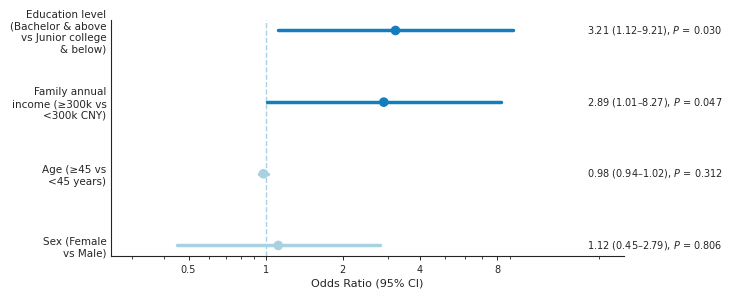

This figure's Python source: (Note: this script raises an exception after producing the figure.)
import matplotlib.pyplot as plt
import numpy as np
import os

# ==================== PARAMETERS ====================

# Data from binary logistic regression (Table 4)
variables = [
    'Education level\n(Bachelor & above\nvs Junior college\n& below)',
    'Family annual\nincome (≥300k vs\n<300k CNY)',
    'Age (≥45 vs\n<45 years)',
    'Sex (Female\nvs Male)',
]
or_vals   = [3.21, 2.89, 0.98, 1.12]
ci_low    = [1.12, 1.01, 0.94, 0.45]
ci_high   = [9.21, 8.27, 1.02, 2.79]
p_vals    = [0.030, 0.047, 0.312, 0.806]

# Colors
BG        = '#ffffff'
TEXT_CLR  = '#252525'
LINE_CLR  = '#252525'
REF_CLR   = '#A8D1E1'
SIG_DOT   = '#147EBC'
NS_DOT    = '#A8D1E1'
TEXT_X    = 18            # x position for annotations (data coords, log scale)

FIG_W_MM  = 168
FIG_H_MM  = 78
DPI       = 300

# ==================== SETUP ====================

plt.rcParams['font.family'] = 'Arial'
plt.rcParams['font.size'] = 9
plt.rcParams['axes.edgecolor'] = LINE_CLR
plt.rcParams['xtick.color'] = TEXT_CLR
plt.rcParams['ytick.color'] = TEXT_CLR

fig_w = FIG_W_MM / 25.4
fig_h = FIG_H_MM / 25.4
fig, ax = plt.subplots(figsize=(fig_w, fig_h), facecolor=BG)
ax.set_facecolor(BG)

n = len(variables)
y_positions = np.arange(n)[::-1]

# ==================== DRAW ====================

# Reference line
ax.axvline(x=1, color=REF_CLR, linewidth=1.0, linestyle='--', zorder=1)

# CI lines, dots, and annotation text — all in data coords
for i, (y, or_val, lo, hi, p) in enumerate(zip(y_positions, or_vals, ci_low, ci_high, p_vals)):
    color = SIG_DOT if p < 0.05 else NS_DOT
    # CI line
    ax.plot([lo, hi], [y, y], color=color, linewidth=2.5, solid_capstyle='round', zorder=2)
    # OR dot
    ax.scatter(or_val, y, s=48, color=color, zorder=3, edgecolors='none')
    # Annotation text at fixed x (data coords)
    label = f'{or_val:.2f} ({lo:.2f}–{hi:.2f}), $P$ = {p:.3f}'
    ax.text(TEXT_X, y, label, ha='left', va='center', fontsize=7, color=TEXT_CLR)

# ==================== AXES ====================

ax.set_yticks(y_positions)
ax.set_yticklabels(variables, fontsize=7.5, color=TEXT_CLR)
ax.set_xscale('log')
ax.set_xlim(0.25, 25)   # extend right to fit annotation text
ax.set_xticks([0.5, 1, 2, 4, 8])
ax.set_xticklabels(['0.5', '1', '2', '4', '8'], fontsize=7, color=TEXT_CLR)
ax.set_xlabel('Odds Ratio (95% CI)', fontsize=8, color=TEXT_CLR, labelpad=2)

ax.tick_params(axis='both', length=3, width=0.7, colors=TEXT_CLR)
ax.tick_params(axis='y', length=0)
ax.spines['top'].set_visible(False)
ax.spines['right'].set_visible(False)
ax.spines['left'].set_linewidth(0.8)
ax.spines['bottom'].set_linewidth(0.8)

# ==================== SAVE ====================

out = os.path.join(os.path.dirname(os.path.abspath(__file__)), '..', 'figures', 'Figure_2.png')
fig.savefig(out, dpi=DPI, bbox_inches='tight', pad_inches=0.04,
            facecolor=BG, edgecolor='none')
plt.close()
print(f'Saved {out}')
